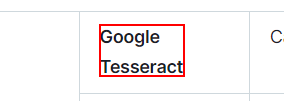
Workflow: Sequence

Step 1: get-text from the text in window 'Studio - Output or Screen Scraping Methods' (chrome.exe)

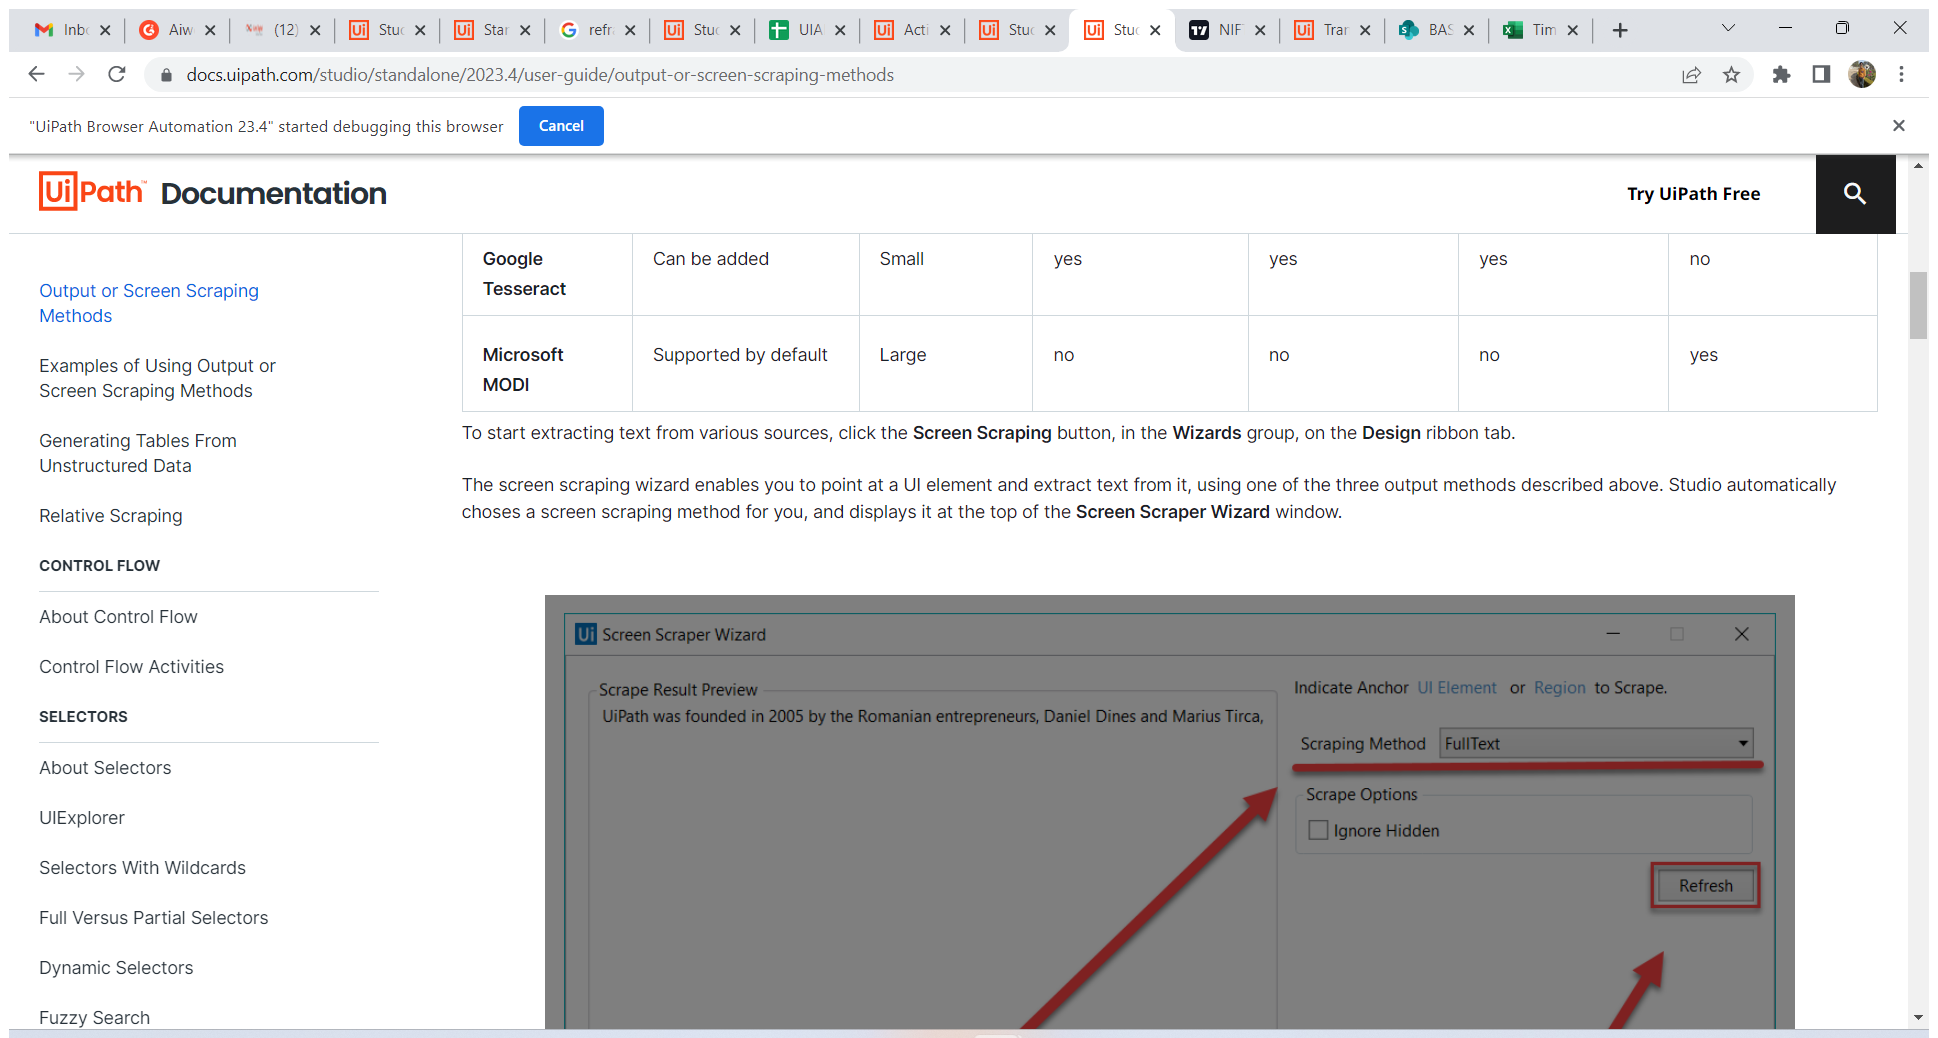
Step 2: Attach Browser 'Studio Ou Page' in window 'Studio - Output or Screen Scraping Methods' (chrome.exe)

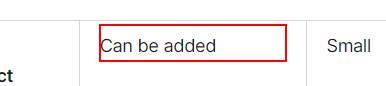
Step 3: get-text from the paragraph